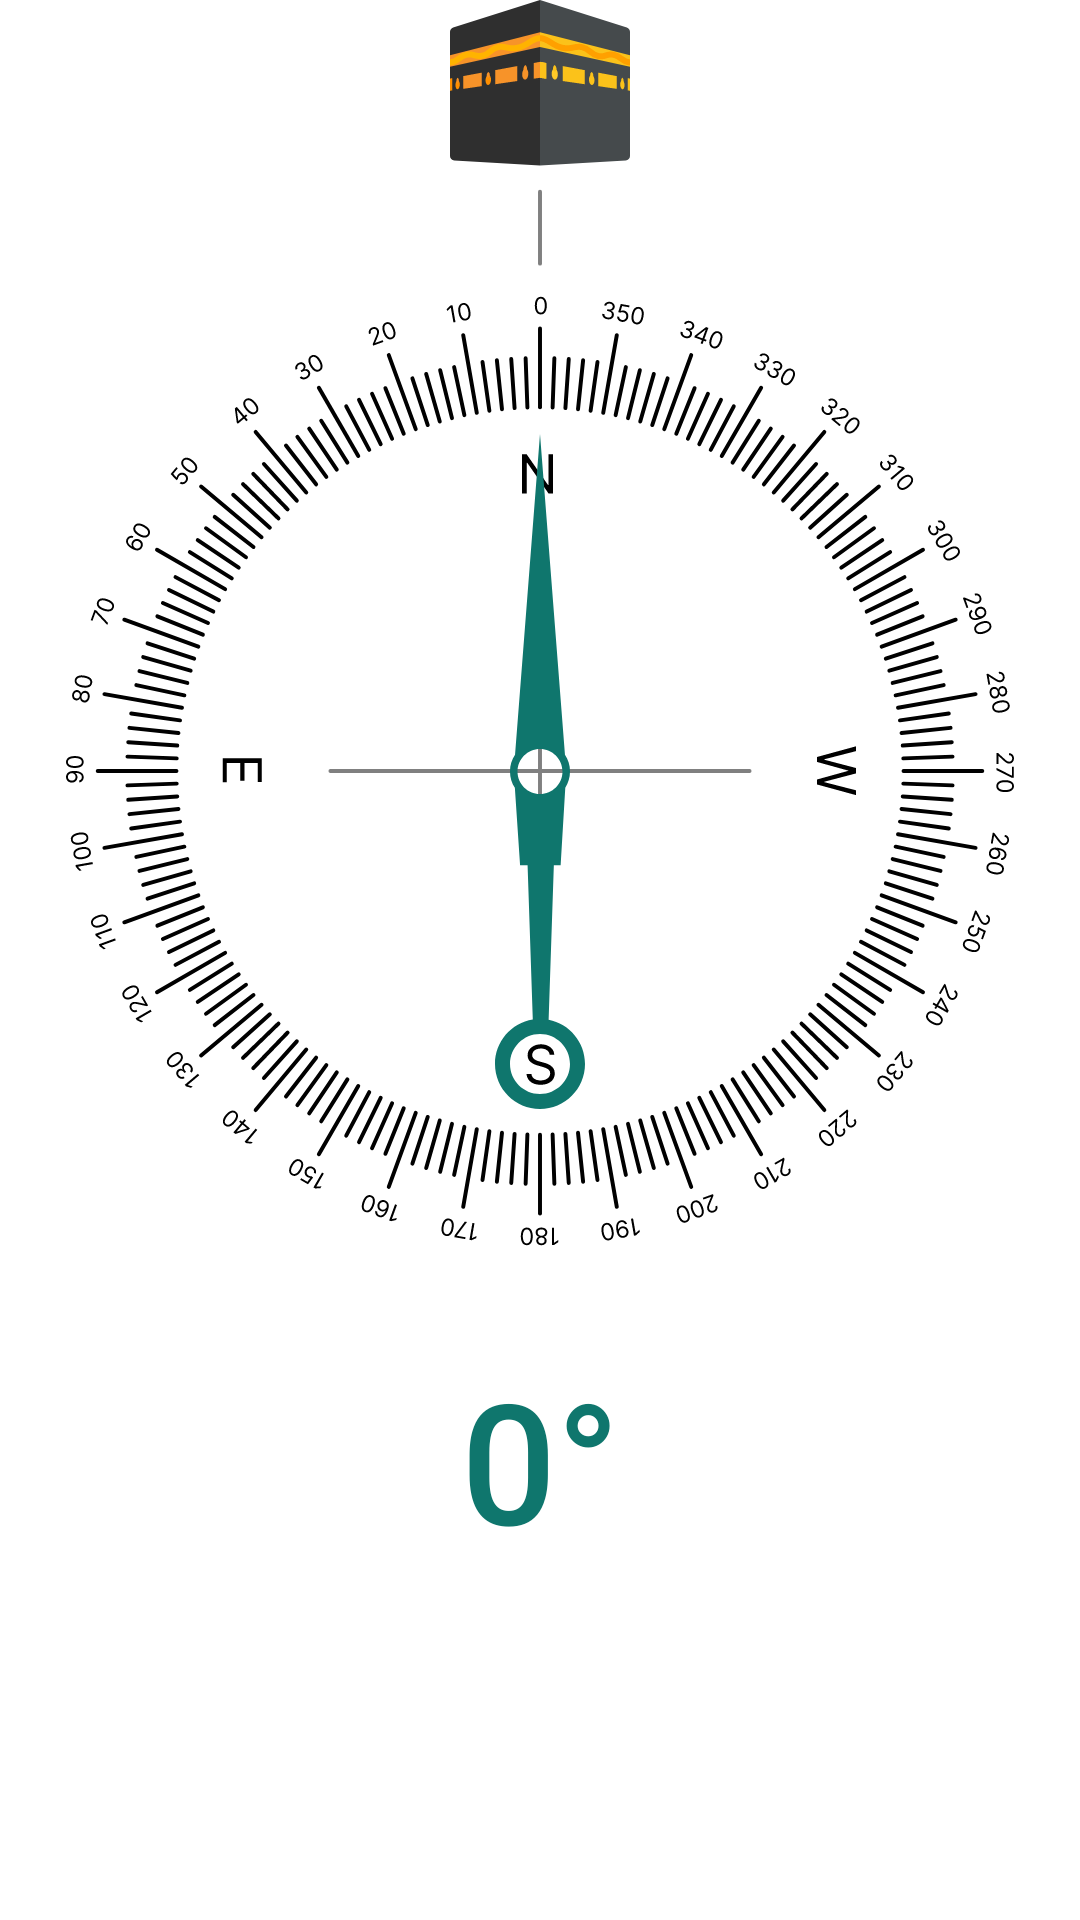

Android layout source for this screen:
<!-- AndroidManifest.xml: application theme Theme.QiblaFinder -->
<!-- res/layout/fragment_compass.xml -->
<?xml version="1.0" encoding="utf-8"?>
<androidx.constraintlayout.widget.ConstraintLayout xmlns:android="http://schemas.android.com/apk/res/android"
    xmlns:app="http://schemas.android.com/apk/res-auto"
    xmlns:tools="http://schemas.android.com/tools"
    android:layout_width="match_parent"
    android:layout_height="match_parent"
    android:layout_margin="16dp"
    tools:context=".CompassFragment">

    <ImageView
        android:id="@+id/imageView"
        android:layout_width="wrap_content"
        android:layout_height="wrap_content"
        android:src="@drawable/kaaba_indicator"
        app:layout_constraintEnd_toEndOf="parent"
        app:layout_constraintStart_toStartOf="parent"
        app:layout_constraintTop_toTopOf="parent" />

    <ImageView
        android:id="@+id/compass_rose"
        android:layout_width="320dp"
        android:layout_height="320dp"
        android:layout_marginTop="8dp"
        android:src="@drawable/compass_rose"
        app:layout_constraintEnd_toEndOf="parent"
        app:layout_constraintStart_toStartOf="parent"
        app:layout_constraintTop_toBottomOf="@+id/imageView" />

    <ImageView
        android:id="@+id/compass_needle"
        android:layout_width="30dp"
        android:layout_height="240dp"
        android:src="@drawable/compass_needle"
        app:layout_constraintBottom_toBottomOf="@+id/compass_rose"
        app:layout_constraintEnd_toEndOf="parent"
        app:layout_constraintStart_toStartOf="parent"
        app:layout_constraintTop_toTopOf="@+id/compass_rose" />

    <TextView
        android:id="@+id/azimuth_txt"
        android:layout_width="wrap_content"
        android:layout_height="wrap_content"
        android:layout_marginTop="32dp"
        android:fontFamily="sans-serif-medium"
        android:text="0°"
        android:textAppearance="@style/TextAppearance.AppCompat.Display3"
        android:textColor="?attr/colorPrimary"
        app:layout_constraintEnd_toEndOf="parent"
        app:layout_constraintStart_toStartOf="parent"
        app:layout_constraintTop_toBottomOf="@+id/compass_rose" />


</androidx.constraintlayout.widget.ConstraintLayout>
<!-- resources referenced by this layout -->
<resources>
  <!-- drawable compass_needle (drawable) -->
  <vector xmlns:android="http://schemas.android.com/apk/res/android"
      android:width="64dp"
      android:height="480dp"
      android:viewportWidth="64"
      android:viewportHeight="480">
    <path
        android:pathData="M26.87,416.41C11.64,418.87 0,432.08 0,448C0,465.66 14.34,480 32,480C49.66,480 64,465.66 64,448C64,432.44 52.86,419.45 38.13,416.59L41.84,306.67H46.67L49.98,251.48C52.1,248.17 53.33,244.23 53.33,240C53.33,235.62 52.01,231.55 49.75,228.16L32,0L14.25,228.16C11.99,231.55 10.67,235.62 10.67,240C10.67,244.29 11.94,248.29 14.12,251.63L17.84,306.67H23.17L26.87,416.41ZM10.67,448C10.67,436.23 20.23,426.67 32,426.67C43.77,426.67 53.33,436.23 53.33,448C53.33,459.77 43.77,469.33 32,469.33C20.23,469.33 10.67,459.77 10.67,448ZM16,240C16,231.17 23.17,224 32,224C40.83,224 48,231.17 48,240C48,248.83 40.83,256 32,256C23.17,256 16,248.83 16,240Z"
        android:fillColor="#0F766D"
        android:fillType="evenOdd"/>
  </vector>
  <!-- drawable compass_rose: vector/xml drawable (drawable, 129762 chars, omitted) -->
  <!-- drawable kaaba_indicator: vector/xml drawable (drawable, 5522 chars, omitted) -->
  <style name="Theme.QiblaFinder" parent="Theme.MaterialComponents.DayNight.DarkActionBar">
          
          <item name="colorPrimary">@color/teal_500</item>
          <item name="colorPrimaryVariant">@color/teal_700</item>
          <item name="colorOnPrimary">@color/white</item>
          
          <item name="colorSecondary">@color/gray_200</item>
          <item name="colorSecondaryVariant">@color/gray_700</item>
          <item name="colorOnSecondary">@color/black</item>
          
          <item name="android:statusBarColor">?attr/colorPrimary</item>
          
      </style>
  <color name="teal_500">#0f766d</color>
  <color name="teal_700">#0f665e</color>
  <color name="white">#FFFFFFFF</color>
  <color name="gray_200">#d9d9d9</color>
  <color name="gray_700">#262626</color>
  <color name="black">#FF000000</color>
</resources>
